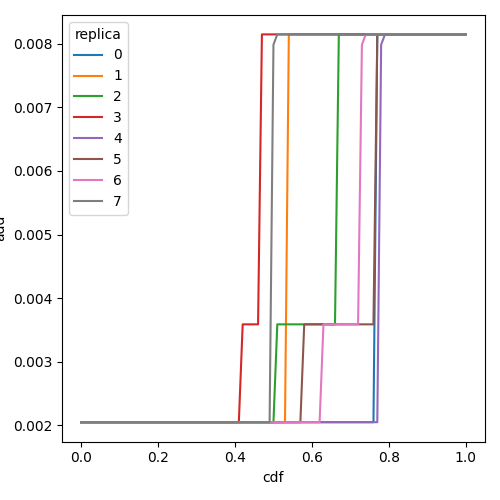

The file beside this chart, header and first rows:
cdf, add, replica
0.0, 0.002049, 0
0.01, 0.002049, 0
0.02, 0.002049, 0
0.03, 0.002049, 0
0.04, 0.002049, 0
0.05, 0.002049, 0
0.06, 0.002049, 0
0.07, 0.002049, 0
0.08, 0.002049, 0
0.09, 0.002049, 0
0.1, 0.002049, 0
0.11, 0.002049, 0
0.12, 0.002049, 0
0.13, 0.002049, 0
0.14, 0.002049, 0
0.15, 0.002049, 0
0.16, 0.002049, 0
0.17, 0.002049, 0
0.18, 0.002049, 0
0.19, 0.002049, 0
0.2, 0.002049, 0
0.21, 0.002049, 0
0.22, 0.002049, 0
0.23, 0.002049, 0
0.24, 0.002049, 0
0.25, 0.002049, 0
0.26, 0.002049, 0
0.27, 0.002049, 0
0.28, 0.002049, 0
0.29, 0.002049, 0
0.3, 0.002049, 0
0.31, 0.002049, 0
0.32, 0.002049, 0
0.33, 0.002049, 0
0.34, 0.002049, 0
0.35, 0.002049, 0
0.36, 0.002049, 0
0.37, 0.002049, 0
0.38, 0.002049, 0
0.39, 0.002049, 0
0.4, 0.002049, 0
0.41, 0.002049, 0
0.42, 0.002049, 0
0.43, 0.002049, 0
0.44, 0.002049, 0
0.45, 0.002049, 0
0.46, 0.002049, 0
0.47, 0.002049, 0
0.48, 0.002049, 0
0.49, 0.002049, 0
0.5, 0.002049, 0
0.51, 0.002049, 0
0.52, 0.002049, 0
0.53, 0.002049, 0
0.54, 0.002049, 0
0.55, 0.002049, 0
0.56, 0.002049, 0
0.57, 0.002049, 0
0.58, 0.002049, 0
0.59, 0.002049, 0
... 748 more rows
